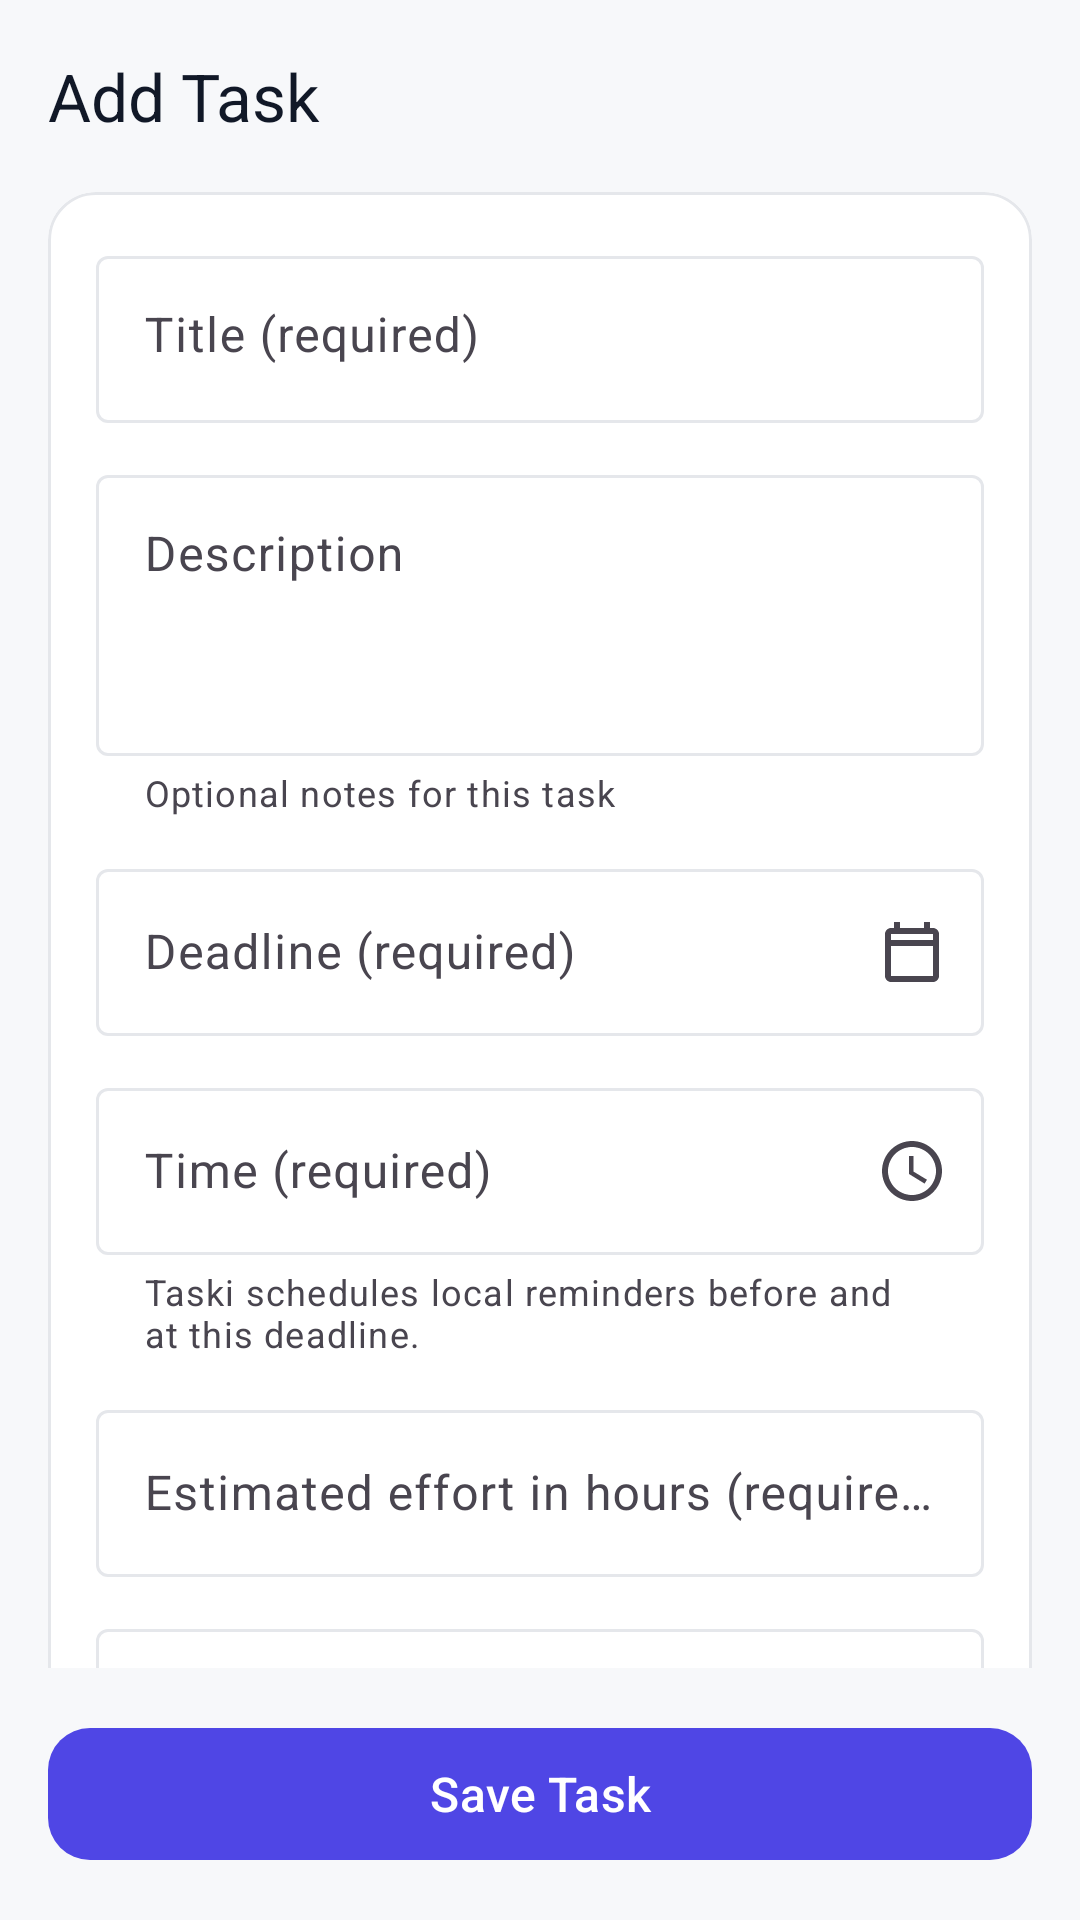

Reconstruct the res/layout file that produces this screen, plus the resources it refers to.
<!-- AndroidManifest.xml: application theme Theme.Taski -->
<!-- res/layout/fragment_task_editor.xml -->
<?xml version="1.0" encoding="utf-8"?>
<LinearLayout xmlns:android="http://schemas.android.com/apk/res/android"
    xmlns:app="http://schemas.android.com/apk/res-auto"
    xmlns:tools="http://schemas.android.com/tools"
    android:layout_width="match_parent"
    android:layout_height="match_parent"
    android:background="@color/background"
    android:orientation="vertical"
    tools:context=".ui.tasks.TaskEditorFragment">

    <com.google.android.material.appbar.MaterialToolbar
        android:id="@+id/editor_toolbar"
        style="@style/Widget.Taski.Toolbar"
        android:layout_width="match_parent"
        android:layout_height="wrap_content"
        app:navigationContentDescription="@string/cd_back"
        app:navigationIcon="@drawable/ic_back"
        app:title="@string/add_task_title" />

    <androidx.core.widget.NestedScrollView
        android:layout_width="match_parent"
        android:layout_height="0dp"
        android:layout_weight="1"
        android:clipToPadding="false"
        android:fillViewport="true"
        android:isScrollContainer="true"
        android:paddingStart="@dimen/screen_padding"
        android:paddingEnd="@dimen/screen_padding">

        <LinearLayout
            android:layout_width="match_parent"
            android:layout_height="wrap_content"
            android:orientation="vertical"
            android:paddingBottom="@dimen/spacing_xxl">

            <com.google.android.material.card.MaterialCardView
                style="@style/Widget.Taski.Card"
                android:layout_width="match_parent"
                android:layout_height="wrap_content">

                <LinearLayout
                    android:layout_width="match_parent"
                    android:layout_height="wrap_content"
                    android:orientation="vertical">

                    <com.google.android.material.textfield.TextInputLayout
                        android:id="@+id/layout_title"
                        style="@style/Widget.Taski.TextInput"
                        android:layout_width="match_parent"
                        android:layout_height="wrap_content"
                        android:hint="@string/task_title_required">

                        <com.google.android.material.textfield.TextInputEditText
                            android:id="@+id/input_title"
                            android:layout_width="match_parent"
                            android:layout_height="wrap_content"
                            android:gravity="top"
                            android:imeOptions="actionNext"
                            android:inputType="textCapSentences|textMultiLine"
                            android:minLines="1"
                            android:maxLines="4" />
                    </com.google.android.material.textfield.TextInputLayout>

                    <com.google.android.material.textfield.TextInputLayout
                        android:id="@+id/layout_description"
                        style="@style/Widget.Taski.TextInput"
                        android:layout_width="match_parent"
                        android:layout_height="wrap_content"
                        android:layout_marginTop="@dimen/spacing_md"
                        android:hint="@string/task_description"
                        app:helperText="@string/task_description_optional">

                        <com.google.android.material.textfield.TextInputEditText
                            android:id="@+id/input_description"
                            android:layout_width="match_parent"
                            android:layout_height="wrap_content"
                            android:gravity="top"
                            android:inputType="textCapSentences|textMultiLine"
                            android:minLines="3" />
                    </com.google.android.material.textfield.TextInputLayout>

                    <com.google.android.material.textfield.TextInputLayout
                        android:id="@+id/layout_deadline"
                        style="@style/Widget.Taski.TextInput"
                        android:layout_width="match_parent"
                        android:layout_height="wrap_content"
                        android:layout_marginTop="@dimen/spacing_md"
                        android:hint="@string/task_deadline_required"
                        app:endIconContentDescription="@string/task_deadline"
                        app:endIconDrawable="@drawable/ic_calendar"
                        app:endIconMode="custom">

                        <com.google.android.material.textfield.TextInputEditText
                            android:id="@+id/input_deadline"
                            android:layout_width="match_parent"
                            android:layout_height="wrap_content"
                            android:clickable="true"
                            android:focusable="false"
                            android:inputType="none"
                            android:minHeight="@dimen/touch_target_min" />
                    </com.google.android.material.textfield.TextInputLayout>

                    <com.google.android.material.textfield.TextInputLayout
                        android:id="@+id/layout_time"
                        style="@style/Widget.Taski.TextInput"
                        android:layout_width="match_parent"
                        android:layout_height="wrap_content"
                        android:layout_marginTop="@dimen/spacing_md"
                        android:hint="@string/task_time_required"
                        app:endIconContentDescription="@string/task_time"
                        app:endIconDrawable="@drawable/ic_clock"
                        app:endIconMode="custom"
                        app:helperText="@string/task_reminder_helper">

                        <com.google.android.material.textfield.TextInputEditText
                            android:id="@+id/input_time"
                            android:layout_width="match_parent"
                            android:layout_height="wrap_content"
                            android:clickable="true"
                            android:focusable="false"
                            android:inputType="none"
                            android:minHeight="@dimen/touch_target_min" />
                    </com.google.android.material.textfield.TextInputLayout>

                    <com.google.android.material.textfield.TextInputLayout
                        android:id="@+id/layout_effort"
                        style="@style/Widget.Taski.TextInput"
                        android:layout_width="match_parent"
                        android:layout_height="wrap_content"
                        android:layout_marginTop="@dimen/spacing_md"
                        android:hint="@string/task_effort_required">

                        <com.google.android.material.textfield.TextInputEditText
                            android:id="@+id/input_effort"
                            android:layout_width="match_parent"
                            android:layout_height="wrap_content"
                            android:imeOptions="actionNext"
                            android:inputType="numberDecimal" />
                    </com.google.android.material.textfield.TextInputLayout>

                    <com.google.android.material.textfield.TextInputLayout
                        android:id="@+id/layout_importance"
                        style="@style/Widget.Taski.TextInput.ExposedDropdown"
                        android:layout_width="match_parent"
                        android:layout_height="wrap_content"
                        android:layout_marginTop="@dimen/spacing_md"
                        android:hint="@string/task_importance_required">

                        <AutoCompleteTextView
                            android:id="@+id/input_importance"
                            android:layout_width="match_parent"
                            android:layout_height="wrap_content"
                            android:inputType="none"
                            android:minHeight="@dimen/touch_target_min" />
                    </com.google.android.material.textfield.TextInputLayout>

                    <com.google.android.material.textfield.TextInputLayout
                        android:id="@+id/layout_category"
                        style="@style/Widget.Taski.TextInput.ExposedDropdown"
                        android:layout_width="match_parent"
                        android:layout_height="wrap_content"
                        android:layout_marginTop="@dimen/spacing_md"
                        android:hint="@string/task_category_required">

                        <AutoCompleteTextView
                            android:id="@+id/input_category"
                            android:layout_width="match_parent"
                            android:layout_height="wrap_content"
                            android:inputType="textCapWords"
                            android:minHeight="@dimen/touch_target_min" />
                    </com.google.android.material.textfield.TextInputLayout>
                </LinearLayout>
            </com.google.android.material.card.MaterialCardView>
        </LinearLayout>
    </androidx.core.widget.NestedScrollView>

    <com.google.android.material.button.MaterialButton
        android:id="@+id/btn_save_task"
        style="@style/Widget.Taski.Button"
        android:layout_width="match_parent"
        android:layout_height="wrap_content"
        android:layout_margin="@dimen/screen_padding"
        android:minHeight="@dimen/button_height"
        android:text="@string/task_save" />

</LinearLayout>
<!-- resources referenced by this layout -->
<resources>
  <color name="background">#F7F8FA</color>
  <dimen name="button_height">52dp</dimen>
  <dimen name="screen_padding">16dp</dimen>
  <dimen name="spacing_md">12dp</dimen>
  <dimen name="spacing_xxl">32dp</dimen>
  <dimen name="touch_target_min">48dp</dimen>
  <string name="add_task_title">Add Task</string>
  <string name="cd_back">Back</string>
  <string name="task_category_required">Category (required)</string>
  <string name="task_deadline">Deadline</string>
  <string name="task_deadline_required">Deadline (required)</string>
  <string name="task_description">Description</string>
  <string name="task_description_optional">Optional notes for this task</string>
  <string name="task_effort_required">Estimated effort in hours (required)</string>
  <string name="task_importance_required">Importance (required)</string>
  <string name="task_reminder_helper">Taski schedules local reminders before and at this deadline.</string>
  <string name="task_save">Save Task</string>
  <string name="task_time">Time</string>
  <string name="task_time_required">Time (required)</string>
  <string name="task_title_required">Title (required)</string>
  <style name="Widget.Taski.Button" parent="Widget.Material3.Button">
          <item name="android:minHeight">@dimen/button_height</item>
          <item name="android:textAllCaps">false</item>
          <item name="android:textSize">@dimen/text_subtitle</item>
          <item name="android:textColor">@color/text_on_primary</item>
          <item name="backgroundTint">@color/primary</item>
          <item name="cornerRadius">@dimen/button_radius</item>
      </style>
  <style name="Widget.Taski.Card" parent="Widget.Material3.CardView.Outlined">
          <item name="cardCornerRadius">@dimen/card_radius</item>
          <item name="cardElevation">0dp</item>
          <item name="strokeWidth">@dimen/card_stroke</item>
          <item name="strokeColor">@color/outline</item>
          <item name="cardBackgroundColor">@color/card_background</item>
          <item name="contentPadding">@dimen/card_padding</item>
      </style>
  <style name="Widget.Taski.TextInput" parent="Widget.Material3.TextInputLayout.OutlinedBox">
          <item name="errorTextAppearance">@style/TextAppearance.Taski.Caption</item>
          <item name="helperTextTextAppearance">@style/TextAppearance.Taski.Caption</item>
          <item name="errorIconTint">@color/priority_high</item>
      </style>
  <style name="Widget.Taski.TextInput.ExposedDropdown" parent="Widget.Material3.TextInputLayout.OutlinedBox.ExposedDropdownMenu">
          <item name="errorTextAppearance">@style/TextAppearance.Taski.Caption</item>
          <item name="helperTextTextAppearance">@style/TextAppearance.Taski.Caption</item>
          <item name="errorIconTint">@color/priority_high</item>
      </style>
  <style name="Widget.Taski.Toolbar" parent="Widget.Material3.Toolbar">
          <item name="android:background">@color/background</item>
          <item name="titleTextColor">@color/text_primary</item>
          <item name="navigationIconTint">@color/text_primary</item>
      </style>
  <style name="Theme.Taski" parent="Base.Theme.Taski" />
  <color name="text_secondary">#6B7280</color>
  <dimen name="text_subtitle">16sp</dimen>
  <color name="text_on_primary">#FFFFFFFF</color>
  <color name="primary">#4F46E5</color>
  <dimen name="button_radius">14dp</dimen>
  <dimen name="card_radius">16dp</dimen>
  <dimen name="card_stroke">1dp</dimen>
  <color name="outline">#E5E7EB</color>
  <color name="card_background">#FFFFFFFF</color>
  <dimen name="card_padding">16dp</dimen>
  <style name="TextAppearance.Taski.Caption" parent="TextAppearance.Material3.BodySmall">
          <item name="android:textSize">@dimen/text_caption</item>
          <item name="android:textColor">@color/text_secondary</item>
      </style>
  <color name="priority_high">#EF4444</color>
  <color name="text_primary">#111827</color>
  <dimen name="text_caption">12sp</dimen>
  <color name="accent">#22C55E</color>
</resources>
